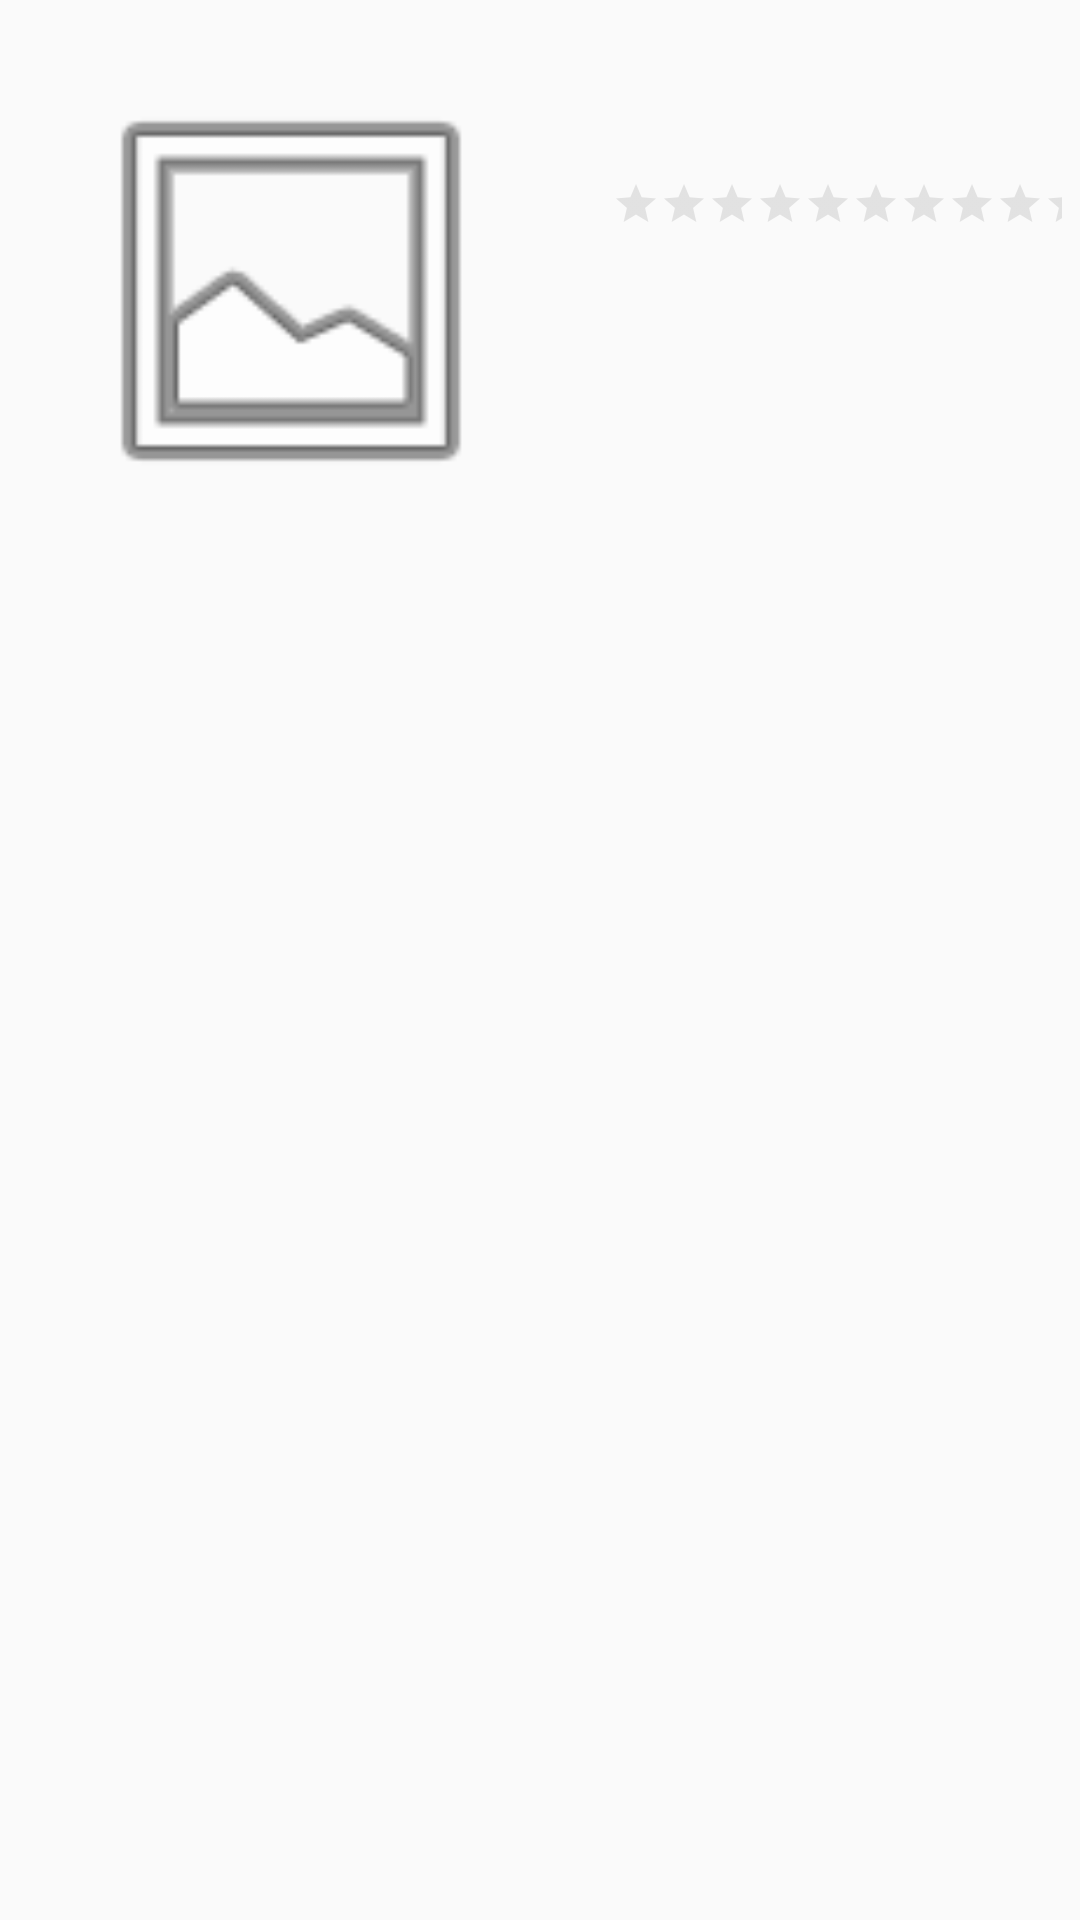

Android layout source for this screen:
<!-- AndroidManifest.xml: application theme AppTheme -->
<!-- res/layout/fragment_location.xml -->
<?xml version="1.0" encoding="utf-8"?>
<LinearLayout xmlns:android="http://schemas.android.com/apk/res/android"
    android:layout_width="match_parent"
    android:layout_height="wrap_content"
    android:orientation="vertical">

    <LinearLayout
        android:layout_width="match_parent"
        android:layout_height="wrap_content"
        android:layout_margin="@dimen/content_margin"
        android:orientation="horizontal">

        <ImageView
            android:id="@+id/location_image"
            android:layout_width="@dimen/image_width"
            android:layout_height="@dimen/image_height"
            android:layout_margin="@dimen/activity_horizontal_margin"
            android:scaleType="centerCrop"
            android:src="@android:drawable/ic_menu_gallery" />

        <LinearLayout
            android:layout_width="wrap_content"
            android:layout_height="wrap_content"
            android:layout_marginStart="@dimen/activity_horizontal_margin"
            android:orientation="vertical"
            android:weightSum="3">

            <TextView
                android:id="@+id/location_title"
                android:layout_width="wrap_content"
                android:layout_height="0dp"
                android:layout_marginBottom="@dimen/padding_between_views"
                android:layout_weight="1"
                android:textStyle="bold" />

            <TextView
                android:id="@+id/location_address"
                android:layout_width="wrap_content"
                android:layout_height="0dp"
                android:layout_marginBottom="@dimen/padding_between_views"
                android:layout_weight="1"
                android:maxLength="40"
                android:textAppearance="@style/TextAppearance.AppCompat.Small" />

            <RatingBar
                android:id="@+id/location_rating_bar"
                style="@style/Widget.AppCompat.RatingBar.Small"
                android:layout_width="wrap_content"
                android:layout_height="0dp"
                android:layout_weight="1"
                android:numStars="10"
                android:theme="@style/RatingBar" />

        </LinearLayout>

        <Space
            android:layout_width="0dp"
            android:layout_height="0dp"
            android:layout_weight="1" />

    </LinearLayout>

    <TextView
        android:id="@+id/location_description"
        android:layout_width="match_parent"
        android:layout_margin="@dimen/activity_horizontal_margin"
        android:layout_height="wrap_content" />

</LinearLayout>
<!-- resources referenced by this layout -->
<resources>
  <dimen name="activity_horizontal_margin">16dp</dimen>
  <dimen name="content_margin">6dp</dimen>
  <dimen name="image_height">150dp</dimen>
  <dimen name="image_width">150dp</dimen>
  <dimen name="padding_between_views">8dp</dimen>
  <style name="RatingBar" parent="Theme.AppCompat">
          <item name="colorControlNormal">@android:color/darker_gray</item>
          <item name="colorControlActivated">@color/colorYellow</item>
      </style>
  <style name="AppTheme" parent="Theme.AppCompat.Light.DarkActionBar">
          
          <item name="colorPrimary">@color/colorPrimary</item>
          <item name="colorPrimaryDark">@color/colorPrimaryDark</item>
          <item name="colorAccent">@color/colorAccent</item>
      </style>
  <color name="colorYellow">#FFC400</color>
  <color name="colorPrimary">#26A69A</color>
  <color name="colorPrimaryDark">#00897B</color>
  <color name="colorAccent">#000000</color>
</resources>
